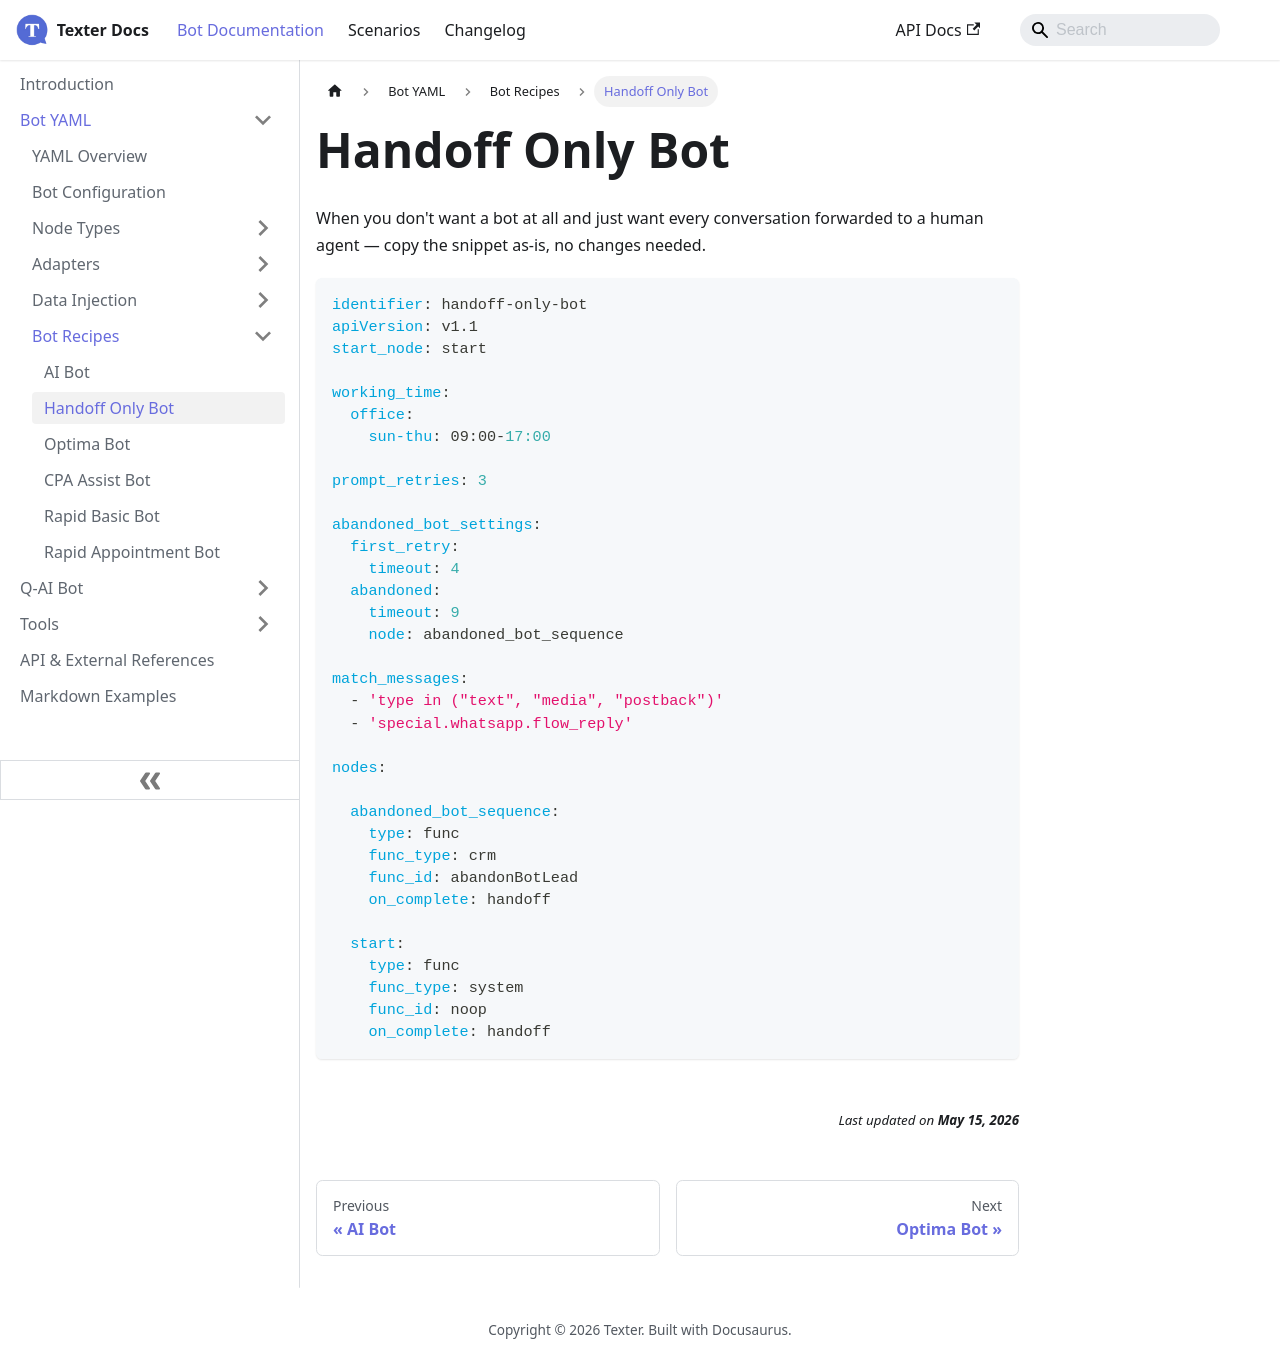

repository: whatsper/texterdocs · page: docs/YAML/Bot Recipes/Handoff Only Bot.html · generator: docusaurus

---
sidebar_position: 2
---

# Handoff Only Bot

When you don't want a bot at all and just want every conversation forwarded to a human agent — copy the snippet as-is, no changes needed.

```yaml
identifier: handoff-only-bot
apiVersion: v1.1
start_node: start

working_time:
  office:
    sun-thu: 09:00-17:00

prompt_retries: 3

abandoned_bot_settings:
  first_retry:
    timeout: 4
  abandoned:
    timeout: 9
    node: abandoned_bot_sequence

match_messages:
  - 'type in ("text", "media", "postback")'
  - 'special.whatsapp.flow_reply'

nodes:

  abandoned_bot_sequence:
    type: func
    func_type: crm
    func_id: abandonBotLead
    on_complete: handoff

  start:
    type: func
    func_type: system
    func_id: noop
    on_complete: handoff
```
